Run: headless pygame with SDL's dummy video driver; simulated clock (each Clock.tick advances the game by its frame time, no real sleeping); random seed 0; keys injected as events and as key.get_pressed() state; mouse plan: one left click at the window centre at the start of phase 2, then a move to the lower-right quarter at the start of phase 3.
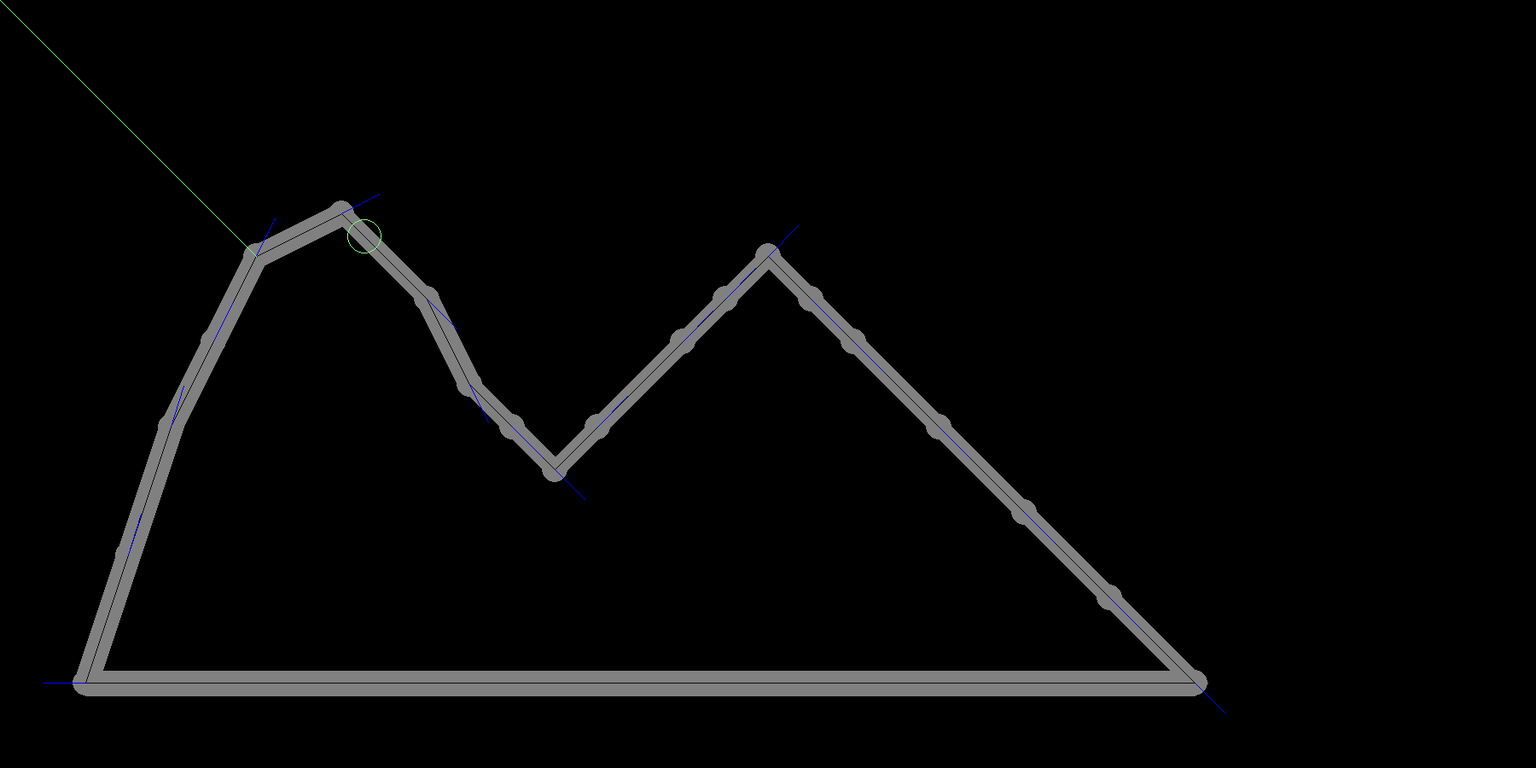
Frame 1 of 2 · flips 1–60 · no input
Frame 2 of 2 · flips 61–180 · clicked the window centre · tapped SPACE, RETURN · held RIGHT (→), D (game ended) · screen unchanged from frame 1, image omitted

The pygame program that drew these frames:

import sys, math
import pygame
import pygame.draw

__circuit__ = (
    (100, 800),   # Virage 1 - La Source
    (150, 650),   # Virage 2 - Début de la descente vers Eau Rouge
    (200, 500),   # Virage 3 - Eau Rouge
    (250, 400),   # Virage 4 - Raidillon
    (300, 300),   # Virage 5 - Ligne droite de Kemmel
    (400, 250),   # Virage 6 - Les Combes
    (500, 350),   # Virage 7 - Bruxelles
    (550, 450),   # Virage 8 - Double gauche
    (600, 500),   # Virage 9
    (650, 550),   # Virage 10
    (700, 500),   # Virage 11
    (800, 400),   # Virage 12
    (850, 350),   # Virage 13
    (900, 300),   # Virage 14
    (950, 350),   # Virage 15
    (1000, 400),  # Virage 16 - Campus
    (1100, 500),  # Virage 17 - Stavelot
    (1200, 600),  # Virage 18
    (1300, 700),  # Virage 19 - Blanchimont
    (1400, 800),  # Virage 20 - Chicane et Ligne d'arrivée
)

__screenSize__ = (1800, 900)

# Utility functions for handling points
# I should probably build a class of vectors
def vecDiff(v1, v2):
    return (v1[0] - v2[0], v1[1] - v2[1])

def vecAdd(v1, v2):
    return (v2[0] + v1[0], v2[1] + v1[1])

def vecScalarMult(v, s):
    return (v[0] * s, v[1] * s)

def vecDot(v1, v2):
    return v1[0] * v2[0] + v1[1] * v2[1];

def vecInter(scalar, v1, v2):
    return (v1[0] + scalar * (v2[0] - v1[0]), v1[1] + scalar * (v2[1] - v2[0]))

def approximateLength(v1):
    '''This should be rewritten with an approximate length function (approximating it with no sqrt calls)'''
    return math.sqrt(v1[0] ** 2 + v1[1] ** 2)

def approximateDistance(v1, v2):
    return approximateLength(vecDiff(v1, v2))


# Handles Vehicules
class Vehicule:
    _coords = (0,0) # vector
    _speed = (2,4)  # vector
    _maxspeed = 20 
    _force = (0,0)  # accelerating force
    _maxforce = 10
    _color = (200,100,100)
    _colorfg = tuple([int(c/2) for c in _color])
    _radius = 6
    _seeInFuture = 3

    def __init__(self, coords=(0,0), speed=(1,1), force =(1,1)):
        self._coords = coords
        self._speed = speed
        self._force = force

    def position(self): return self._pos

    def steerUpdate(self, track, vehicules):
        self._force = (0,0)
        self._force = vecAdd(self._force, self.steerPathFollow(track))
        #steerSeparation(self, vehicules)

    def steerPathFollow(self, track):
        (s, p, l) = track._closestSegmentPointToPoint(self._coords)

        # TODO: We should first add a force if l is too large (too far from the middle of the track) 

        # This is the future position
        (sf, futurePosition) = track._segmentPointAddLength(s, p, max(10, approximateLength(self._speed)) * self._seeInFuture)

        # We just have to register a force to get to futurePosition !
        force = vecDiff(futurePosition, self._coords)
        force = vecScalarMult(force, self._maxforce / approximateLength(force))

        return force

    def steerSeparation(self, vehicules):
        forceAccu = (0,0) # starts with a fresh force
        # for v in vehicules:
        #     if v is not self:

    def drawMe(self, screen):
        pygame.draw.circle(screen, self._color, self._coords, Vehicule._radius, 0)
        pygame.draw.circle(screen, self._colorfg, self._coords, Vehicule._radius, 1)


class SetOfVehicules:
    _vehicules = []

    def handleCollisions(self):
        " Simple collision checking. Not a very good one, but may do the job for simple simulations"
        for i,v1 in enumerate(self._vehicules):
            for v2 in self._vehicules[i+1:]:
                offset = vecDiff(v2._coords, v1._coords)
                al = approximateLength(offset)
                if al != 0 and al < v1._radius + v2._radius - 1: # collision
                        v1._coords=(int(v1._coords[0] + offset[0] / al * (v1._radius + v2._radius)),
                                    int(v2._coords[1] + offset[1] / al * (v1._radius + v2._radius)))

    def updatePositions(self):
        for v in self._vehicules:
            v._speed = vecAdd(v._speed, v._force)
            l = approximateLength(v._speed)
            if l > v._maxspeed:
                v._speed = vecScalarMult(v._speed, v._maxspeed / l)
            v._coords= (v._coords[0] + int(v._speed[0]), v._coords[1] + int(v._speed[1]))

    def append(self, item):
        self._vehicules.append(item)

    def drawMe(self, screen, scene = None):
        for v in self._vehicules: v.drawMe(screen)


class Track:
    _circuit = None
    _cback = (128, 128, 128)
    _cfore = (10, 10, 10)
    _width = 30
    _screen = None
    _cachedLength = []
    _cachedNormals = []

    def __init__(self, screen):
        self._circuit = __circuit__
        self._screen = screen
        for i in range(0,len(self._circuit)):
            self._cachedNormals.append(vecDiff(self._circuit[i], self._circuit[len(self._circuit) - 1 if i - 1 < 0 else i - 1]))
            self._cachedLength.append(approximateLength(self._cachedNormals[i]))
            self._cachedNormals[i] = (self._cachedNormals[i][0] / self._cachedLength[i], self._cachedNormals[i][1] / self._cachedLength[i] )

    def _segmentPointAddLength(self, segment, point, length):
        ''' get the segment and point (on it) after adding length to the segment and point (on it), by following the
        path'''
        nextStep = approximateDistance(point, self._circuit[segment])
        if nextStep > length: # We stay on the same segment
            nextPoint = vecAdd(point, vecScalarMult(self._cachedNormals[segment], length))
            return (segment, (int(nextPoint[0]), int(nextPoint[1])))
        length -= nextStep
        segment = segment + 1 if segment + 1 < len(self._circuit) else 0
        while length > self._cachedLength[segment]:
            length -= self._cachedLength[segment]
            segment = segment + 1 if segment + 1 < len(self._circuit) else 0
        nextPoint = vecAdd(self._circuit[segment - 1 if segment > 0 else len(self._circuit) - 1],
                vecScalarMult(self._cachedNormals[segment], length))
        return (segment, (int(nextPoint[0]), int(nextPoint[1])))

    def _closestSegmentPointToPoint(self, point):
        bestLength = None
        bestPoint = None
        bestSegment = None
        for i in range(0, len(self._circuit)):
            p = self._closestPointToSegment(i, point)
            l = approximateDistance(p, point)
            if bestLength is None or l < bestLength:
                bestLength = l
                bestPoint = p
                bestSegment = i
        return (bestSegment, bestPoint, bestLength)

    def _closestPointToSegment(self, numSegment, point):
        ''' Returns the closest point on the circuit segment from point'''
        p0 = self._circuit[len(self._circuit) - 1 if numSegment - 1 < 0 else numSegment - 1]
        p1 = self._circuit[numSegment]
        local = vecDiff(point, p0)
        projection = vecDot(local, self._cachedNormals[numSegment])
        if projection < 0: 
            return p0
        if projection > self._cachedLength[numSegment]:
            return p1
        return vecAdd(p0, vecScalarMult(self._cachedNormals[numSegment], projection))

    def drawMe(self, scene = None):
        for p in self._circuit: # Draw simple inner joins
            pygame.draw.circle(self._screen, self._cback, p, int(self._width / 2), 0)

        pygame.draw.lines(self._screen, self._cback, True, self._circuit, self._width)
        pygame.draw.lines(self._screen, self._cfore, True, self._circuit, 1)

        if True:
            for i, p in enumerate(self._circuit):
                pygame.draw.line(self._screen, (0, 0, 250), p, vecAdd(p, vecScalarMult(self._cachedNormals[i], 50)))

        # if scene is not None:
        #     for i,p in enumerate(self._circuit):
        #         scene.drawText(str(int(self._cachedLength[i])), p)

class Scene:
    _track = None
    _vehicules = None
    _screen = None
    _font = None

    _mouseCoords = (0,0)

    def __init__(self, screenSize = __screenSize__):
        pygame.init()
        self._screen = pygame.display.set_mode(screenSize)
        self._track = Track(self._screen)
        self._vehicules = SetOfVehicules()
        self._font = pygame.font.SysFont('Arial', 25)

    def drawMe(self):
        self._screen.fill((0, 0, 0))
        self._track.drawMe(scene = self)
        self._vehicules.drawMe(self._screen, scene = self)

        # Illustrate the closestSegmentPointToPoint function
        (s, p, l) = self._track._closestSegmentPointToPoint(self._mouseCoords)
        pygame.draw.line(self._screen, (128, 255, 128), p, self._mouseCoords)
        #print(self._track._segmentPointAddLength(s, p, 150))
        pygame.draw.circle(self._screen, (128, 255, 128), self._track._segmentPointAddLength(s, p, 150)[1], 20, 1)

        pygame.display.flip()

    def drawText(self, text, position, color = (255, 128, 128)):
        self._screen.blit(self._font.render(text, 1, color), position)

    def update(self):
        for v in self._vehicules._vehicules:
            v.steerUpdate(self._track, self._vehicules)
        self._vehicules.updatePositions()
        self._vehicules.handleCollisions()
        self.drawMe()

    def eventClic(self, coord, b):
        print("Adding Vehicule at ", coord[0], ",", coord[1])
        self._vehicules.append(Vehicule((coord[0], coord[1])))

    def recordMouseMove(self, coord):
        self._mouseCoords = coord

def main():
    scene = Scene()
    done = False
    clock = pygame.time.Clock()
    while done == False:
        clock.tick(20)
        scene.update()
        scene.drawMe()
        for event in pygame.event.get():
            if event.type == pygame.QUIT: done=True
            if event.type == pygame.KEYDOWN: done=True
            if event.type == pygame.MOUSEBUTTONDOWN:
                scene.eventClic(event.dict['pos'],event.dict['button'])
            elif event.type == pygame.MOUSEMOTION:
                scene.recordMouseMove(event.dict['pos'])

    pygame.quit()

if not sys.flags.interactive: main()
